3-way image classification set "SchereSteinPapier" from GitHub (FloHab/SchereSteinPapier); label vocabulary: papier, schere, stein.

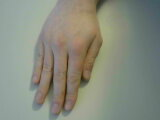
Label: papier

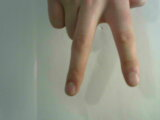
Label: schere

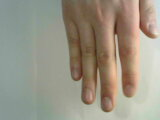
Label: papier

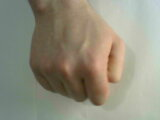
Label: stein

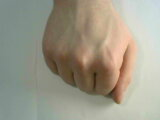
Label: stein

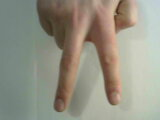
Label: schere
